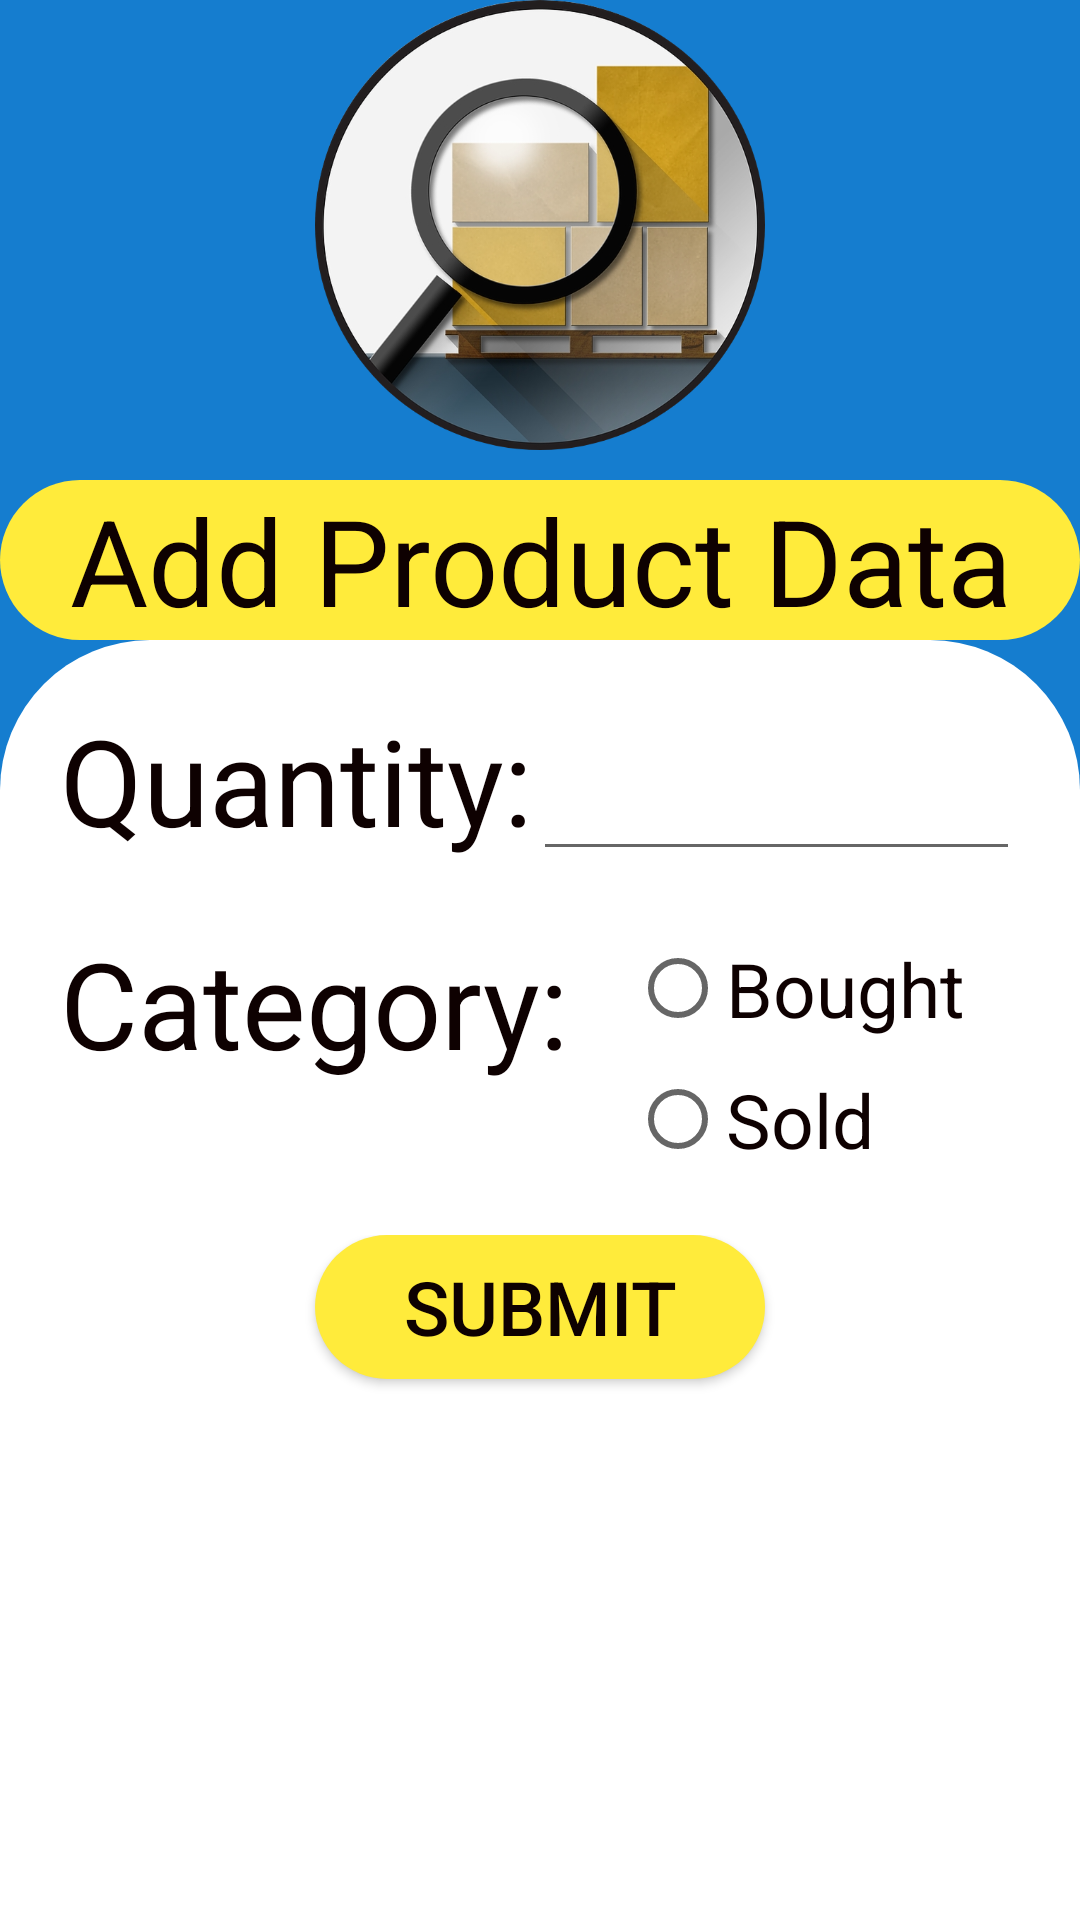

Produce the Android XML layout that renders to this screen, including the resource entries it uses.
<!-- AndroidManifest.xml: application theme Theme.Design.Light.NoActionBar -->
<!-- res/layout/activity_addproductdata.xml -->
<?xml version="1.0" encoding="utf-8"?>
<LinearLayout xmlns:android="http://schemas.android.com/apk/res/android"
    xmlns:app="http://schemas.android.com/apk/res-auto"
    xmlns:tools="http://schemas.android.com/tools"
    android:layout_width="match_parent"
    android:layout_height="match_parent"
    tools:context=".Profileactivity">



    <LinearLayout
        android:layout_width="match_parent"
        android:layout_height="match_parent"
        android:orientation="vertical"
        android:background="#157DCF">
        <LinearLayout
            android:layout_width="match_parent"
            android:layout_height="0dp"
            android:layout_weight="4"
            android:background="#157DCF"
            android:orientation="vertical">

            <ImageView
                android:layout_width="170dp"
                android:layout_height="150dp"
                android:layout_gravity="center"
                android:src="@drawable/logo3" />

            <TextView
                android:layout_width="match_parent"
                android:layout_height="wrap_content"
                android:text="Add Product Data"
                android:textColor="#0E0101"
                android:textSize="40sp"
                android:gravity="center"
                android:background="@drawable/curved_btn"
                android:layout_marginTop="10dp"/>


        </LinearLayout>
        <LinearLayout

            android:layout_width="match_parent"
            android:layout_height="0dp"
            android:layout_weight="8"
            android:background="@drawable/topborders_curved"
            android:padding="20dp"
            android:orientation="vertical">



            <LinearLayout
                android:layout_width="match_parent"
                android:layout_height="0dp"
                android:layout_weight="2"
                android:orientation="horizontal">
                <TextView
                    android:layout_width="wrap_content"
                    android:layout_height="wrap_content"
                    android:text="Quantity:"
                    android:textColor="#0E0101"
                    android:textSize="40sp"/>

                <EditText
                    android:id="@+id/add_qty_productdata"
                    android:layout_width="match_parent"
                    android:layout_height="wrap_content"
                    android:textSize="28dp"
                    />

            </LinearLayout>


            <LinearLayout
                android:layout_width="match_parent"
                android:layout_height="0dp"
                android:layout_weight="4"
                android:orientation="horizontal">
                <TextView
                    android:layout_width="wrap_content"
                    android:layout_height="wrap_content"
                    android:layout_marginTop="15dp"
                    android:text="Category:"
                    android:textColor="#0E0101"
                    android:textSize="40sp"/>

                <RadioGroup
                    android:id="@+id/edit_select_category"
                    android:layout_width="wrap_content"
                    android:layout_height="wrap_content"
                    android:layout_marginLeft="20dp"
                    android:layout_marginTop="20dp"
                    >
                    <RadioButton
                        android:id="@+id/edit_Bought"
                        android:layout_width="wrap_content"
                        android:layout_height="wrap_content"
                        android:text="Bought"
                        android:textColor="#0E0101"
                        android:textSize="25sp"
                        />
                    <RadioButton
                        android:id="@+id/edit_sold"
                        android:layout_width="wrap_content"
                        android:layout_height="wrap_content"
                        android:text="Sold"
                        android:textColor="#0E0101"
                        android:layout_marginTop="10dp"
                        android:textSize="25sp"
                        />

                </RadioGroup>
            </LinearLayout>
            <LinearLayout
                android:layout_width="match_parent"
                android:layout_height="0dp"
                android:layout_weight="7"
                android:orientation="vertical">

                <Button
                    android:layout_width="150dp"
                    android:layout_height="wrap_content"
                    android:background="@drawable/curved_btn"
                    android:text="Submit"
                    android:textSize="25sp"
                    android:textColor="#0E0101"
                    android:layout_gravity="center"/>
            </LinearLayout>


        </LinearLayout>


    </LinearLayout>


</LinearLayout>
<!-- resources referenced by this layout -->
<resources>
  <!-- drawable curved_btn (drawable) -->
  <?xml version="1.0" encoding="utf-8"?>
  <shape xmlns:android="http://schemas.android.com/apk/res/android"  android:shape="rectangle">
      <solid android:color="#FFEB3B"></solid>
      <corners android:radius="50dp"></corners>
  </shape>
  <!-- drawable logo3: png bitmap (drawable, 316880 bytes) -->
  <!-- drawable topborders_curved (drawable) -->
  <?xml version="1.0" encoding="utf-8"?>
  <shape xmlns:android="http://schemas.android.com/apk/res/android" android:shape="rectangle">
  
  
      <corners android:topLeftRadius="50dp"
          android:topRightRadius="50dp"/>
      <solid android:color="#ffff"/>
  
  
  </shape>
</resources>
